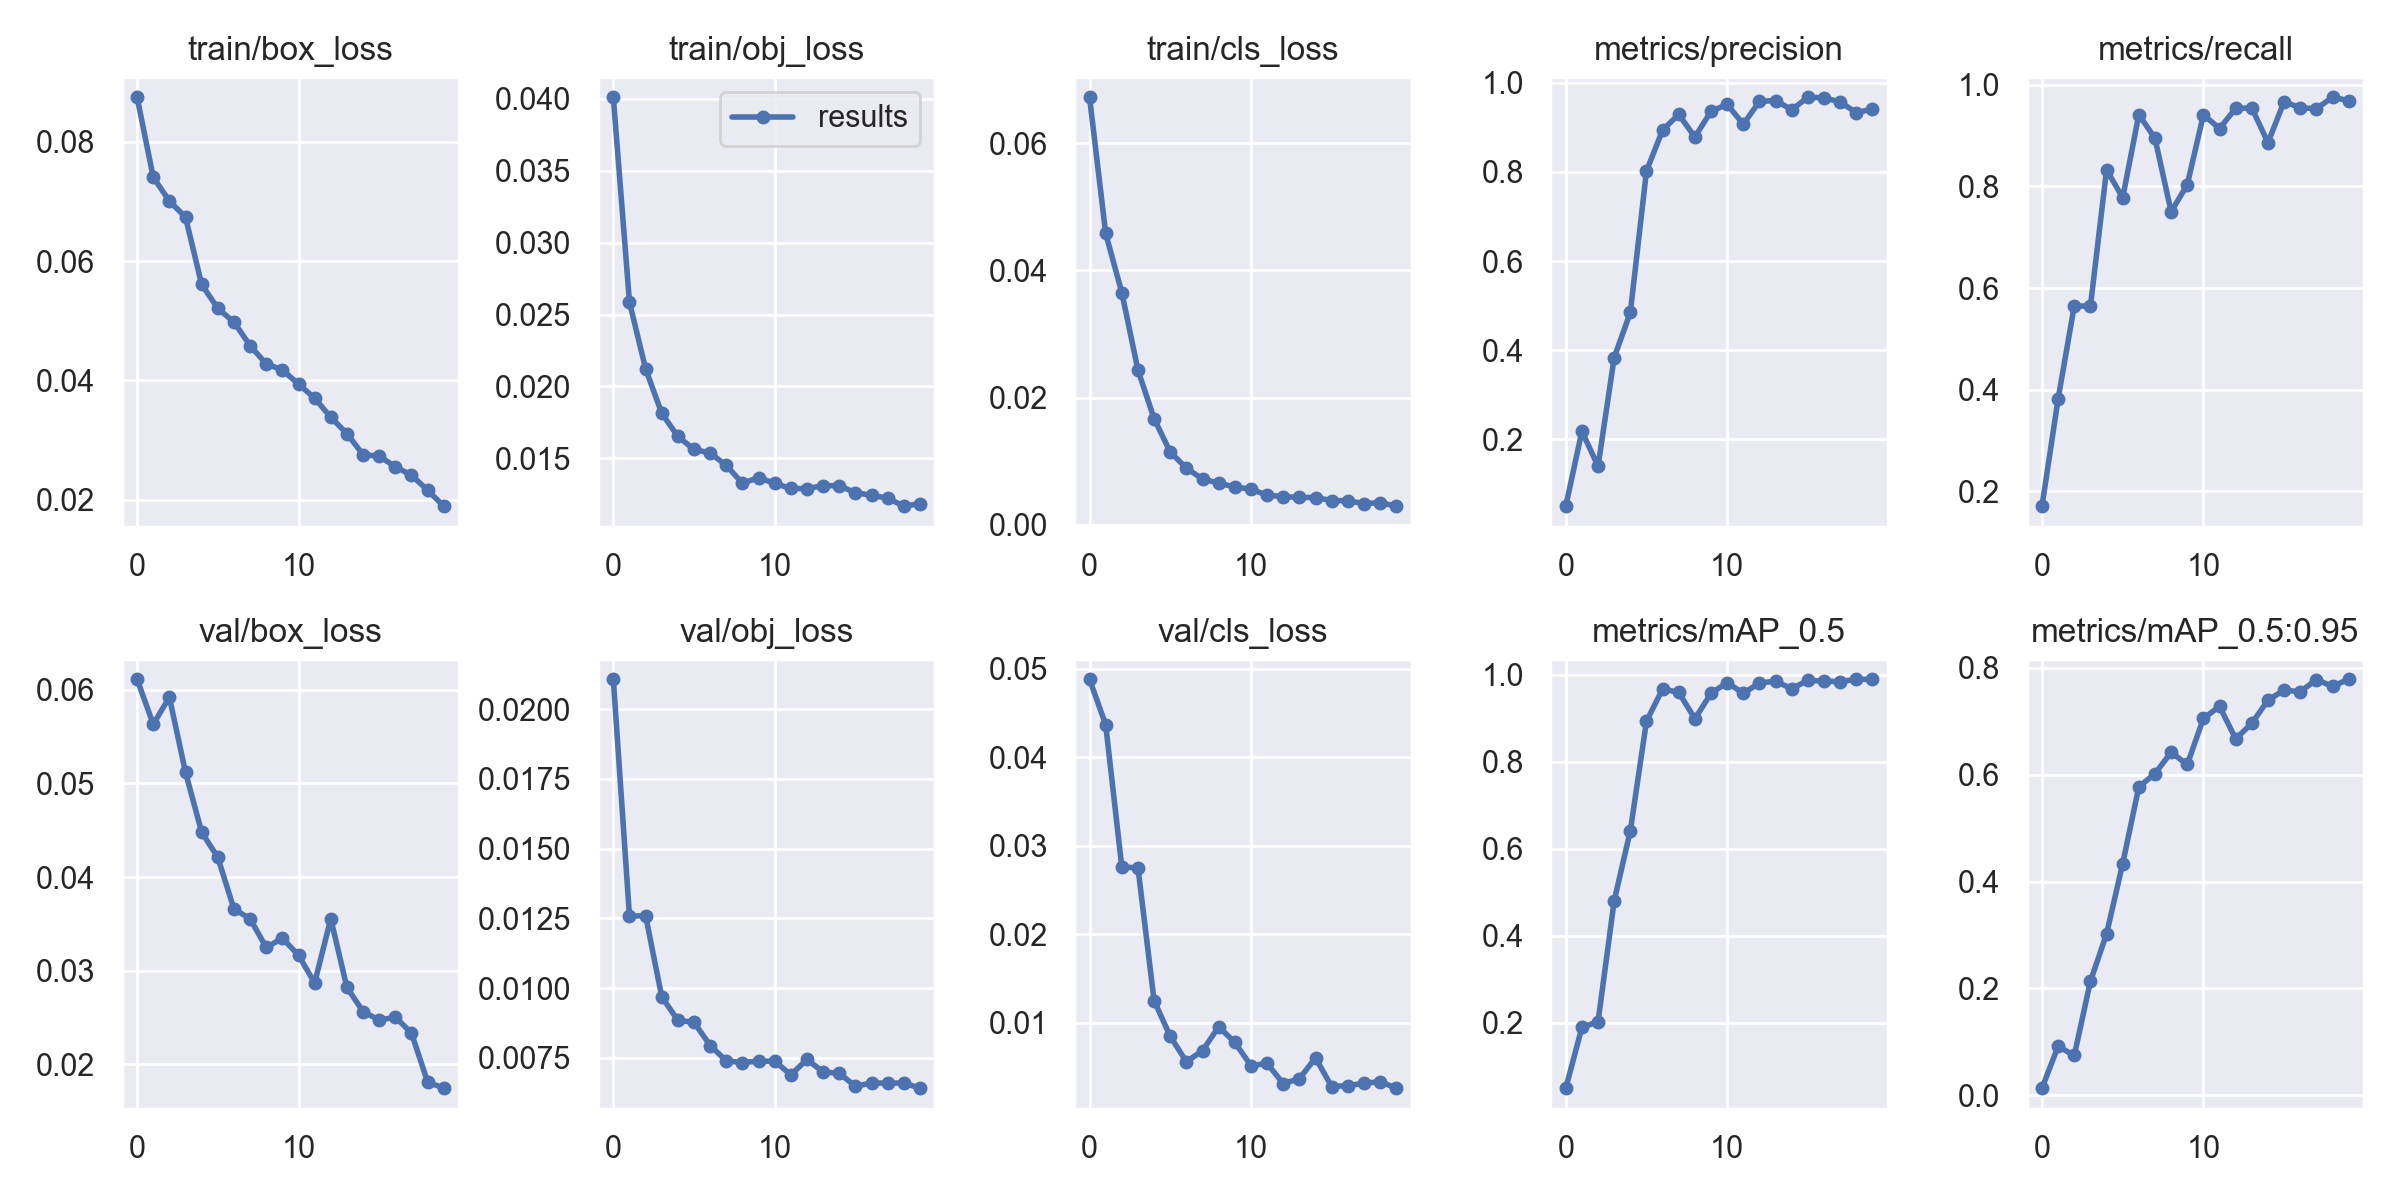

Data behind this chart, as committed beside it:
epoch, train/box_loss, train/obj_loss, train/cls_loss, metrics/precision, metrics/recall, metrics/mAP_0.5, metrics/mAP_0.5:0.95, val/box_loss, val/obj_loss, val/cls_loss, x/lr0, x/lr1, x/lr2
0, 0.08748, 0.0401, 0.06718, 0.05048, 0.1711, 0.04989, 0.01348, 0.06112, 0.02107, 0.04882, 0.07046, 0.003282, 0.003282
1, 0.07408, 0.02586, 0.04579, 0.2186, 0.3822, 0.1895, 0.09183, 0.05631, 0.01258, 0.04368, 0.04013, 0.006288, 0.006288
2, 0.07009, 0.02122, 0.03649, 0.1401, 0.5651, 0.2028, 0.07466, 0.05921, 0.0126, 0.02759, 0.009477, 0.008964, 0.008964
3, 0.06738, 0.01814, 0.02431, 0.3837, 0.5643, 0.4806, 0.2134, 0.05119, 0.009688, 0.02752, 0.008515, 0.008515, 0.008515
4, 0.0561, 0.01652, 0.01669, 0.485, 0.8326, 0.6415, 0.3022, 0.0448, 0.008847, 0.01251, 0.008515, 0.008515, 0.008515
5, 0.05208, 0.01562, 0.01145, 0.8019, 0.7776, 0.8935, 0.4338, 0.04211, 0.008775, 0.008484, 0.00802, 0.00802, 0.00802
6, 0.04979, 0.01537, 0.008925, 0.8941, 0.9411, 0.9676, 0.5772, 0.03659, 0.007944, 0.005613, 0.007525, 0.007525, 0.007525
7, 0.04584, 0.01451, 0.007195, 0.929, 0.8944, 0.9597, 0.6018, 0.03555, 0.007395, 0.00686, 0.00703, 0.00703, 0.00703
8, 0.04276, 0.01327, 0.006573, 0.8781, 0.7501, 0.899, 0.6418, 0.03249, 0.007333, 0.009567, 0.006535, 0.006535, 0.006535
9, 0.04176, 0.01367, 0.005953, 0.9361, 0.8031, 0.9576, 0.6191, 0.03348, 0.007383, 0.007794, 0.00604, 0.00604, 0.00604
10, 0.0394, 0.01326, 0.005612, 0.9513, 0.9406, 0.9823, 0.7052, 0.03166, 0.007381, 0.005173, 0.005545, 0.005545, 0.005545
11, 0.03703, 0.01291, 0.004677, 0.9071, 0.9137, 0.9576, 0.7278, 0.02869, 0.006894, 0.005418, 0.00505, 0.00505, 0.00505
12, 0.03383, 0.0129, 0.004441, 0.9581, 0.9535, 0.9814, 0.667, 0.03556, 0.007444, 0.003148, 0.004555, 0.004555, 0.004555
13, 0.03109, 0.01311, 0.004321, 0.9601, 0.954, 0.9854, 0.696, 0.02822, 0.006992, 0.0037, 0.00406, 0.00406, 0.00406
14, 0.02755, 0.0131, 0.004302, 0.9395, 0.8859, 0.9681, 0.7393, 0.02565, 0.006949, 0.006042, 0.003565, 0.003565, 0.003565
15, 0.02731, 0.01262, 0.003817, 0.9675, 0.9665, 0.9877, 0.7583, 0.02473, 0.006482, 0.002806, 0.00307, 0.00307, 0.00307
16, 0.02553, 0.01244, 0.003806, 0.9663, 0.9544, 0.9853, 0.7551, 0.02505, 0.006602, 0.002922, 0.002575, 0.002575, 0.002575
17, 0.02411, 0.01223, 0.003345, 0.9568, 0.9528, 0.9845, 0.7779, 0.02334, 0.006592, 0.003168, 0.00208, 0.00208, 0.00208
18, 0.02159, 0.01168, 0.003493, 0.9329, 0.9752, 0.9898, 0.7653, 0.01812, 0.006602, 0.003371, 0.001585, 0.001585, 0.001585
19, 0.01892, 0.01185, 0.002943, 0.941, 0.9686, 0.9899, 0.7785, 0.01747, 0.006415, 0.002627, 0.00109, 0.00109, 0.00109
